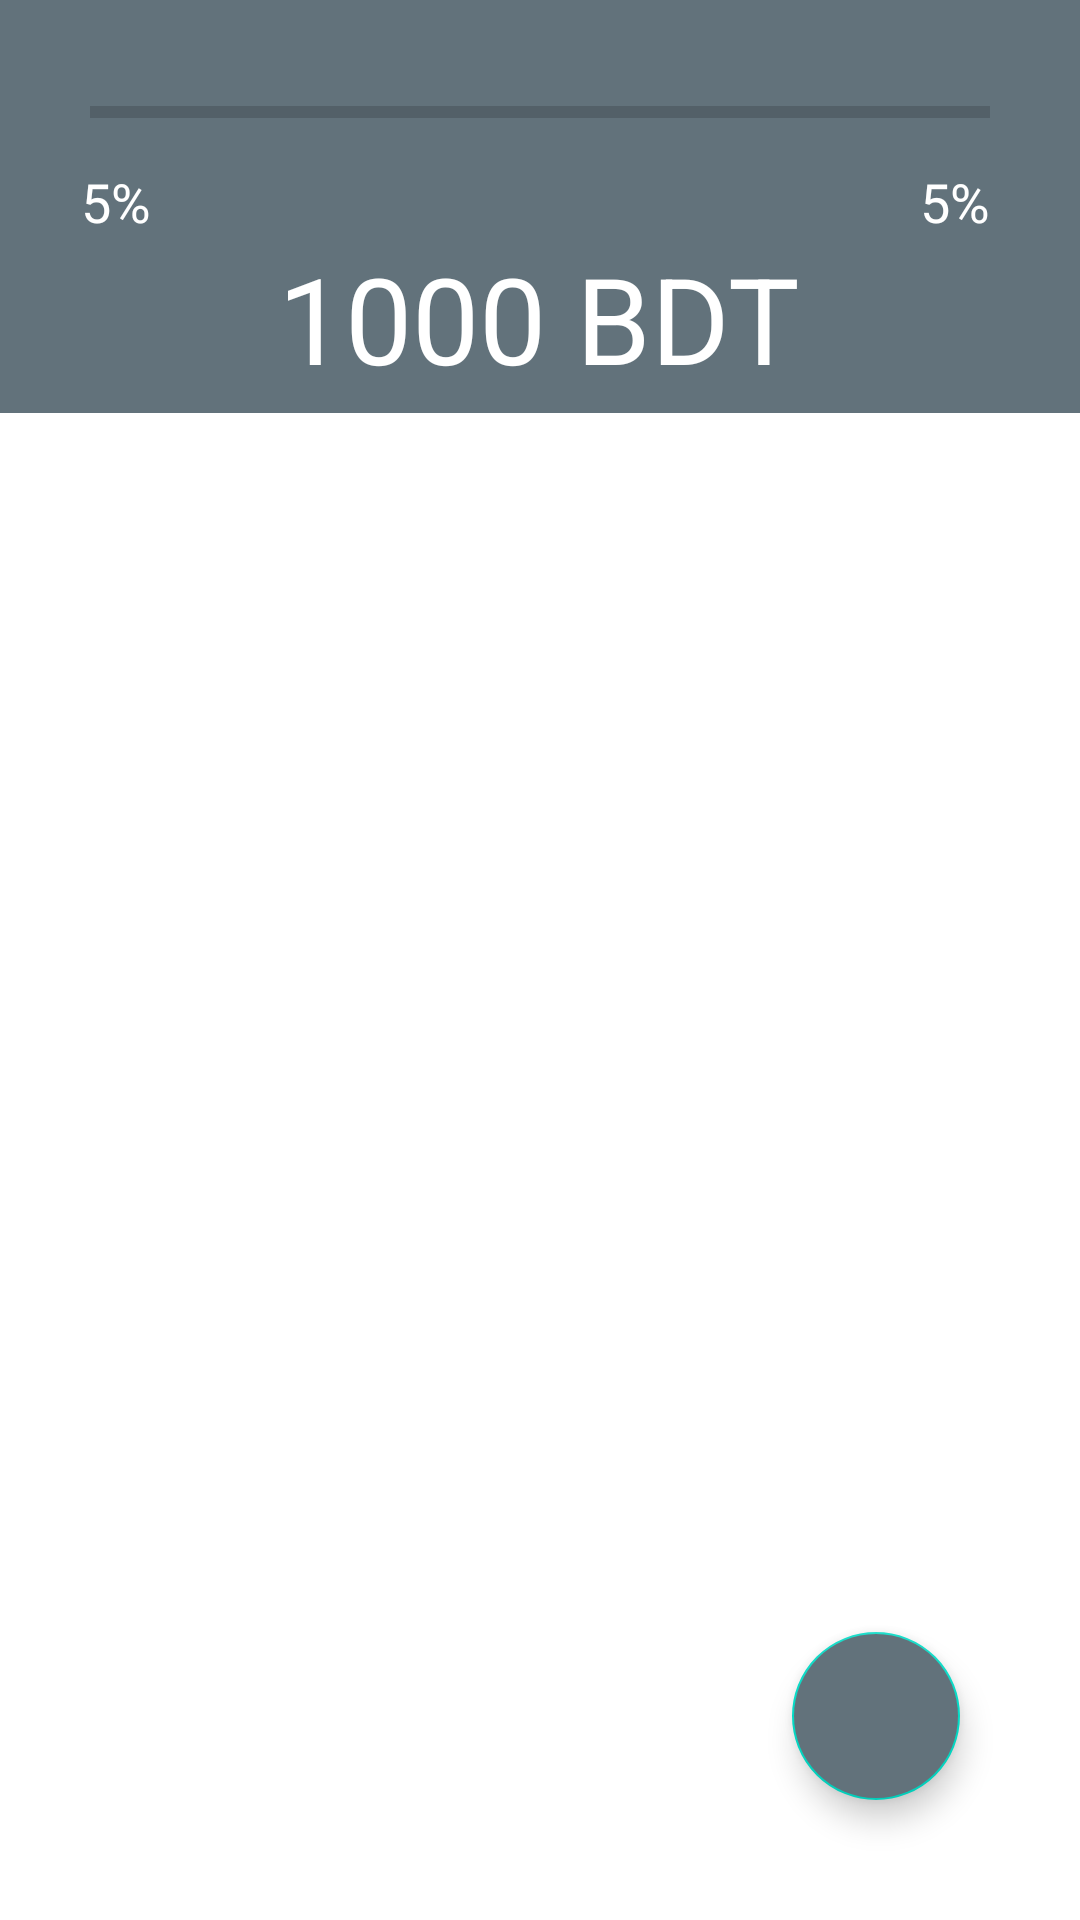

Layout XML and referenced resources for this Android screen:
<!-- AndroidManifest.xml: application theme AppTheme -->
<!-- res/layout/fragment_wallet.xml -->
<?xml version="1.0" encoding="utf-8"?>
<RelativeLayout xmlns:android="http://schemas.android.com/apk/res/android"
    xmlns:tools="http://schemas.android.com/tools"
    android:layout_width="match_parent"
    android:layout_height="match_parent"
    tools:context=".Fragment.WalletFragment">

    <LinearLayout
        android:padding="5dp"
        android:id="@+id/linlayID"
        android:layout_width="match_parent"
        android:layout_height="wrap_content"
        android:background="@color/mainColor"
        android:orientation="vertical">


        <ProgressBar
            android:id="@+id/progressBar"
            style="?android:attr/progressBarStyleHorizontal"
            android:layout_width="match_parent"
            android:progressTint="@color/white"
            android:layout_height="35dp"
            android:layout_marginTop="15dp"
            android:layout_marginLeft="25dp"
            android:layout_marginRight="25dp"/>


        <LinearLayout
            android:orientation="horizontal"
            android:layout_width="match_parent"
            android:layout_height="wrap_content">

            <TextView
                android:id="@+id/expensePersentageTvId"
                android:textColor="@color/white"
                android:text="5%"
                android:layout_marginLeft="22dp"
                android:textSize="18dp"
                android:layout_width="wrap_content"
                android:layout_height="wrap_content" />
            <TextView
                android:id="@+id/budExTvId"
                android:gravity="right"
                android:textColor="@color/white"
                android:text="5%"
                android:layout_marginRight="25dp"
                android:textSize="18dp"
                android:layout_width="match_parent"
                android:layout_height="wrap_content" />

        </LinearLayout>

        <TextView
            android:id="@+id/currenBalanceDisplayTvId"
            android:textColor="@color/white"
            android:textSize="40sp"
            android:layout_gravity="center"
            android:text="1000 BDT"
            android:layout_width="wrap_content"
            android:layout_height="wrap_content" />


    </LinearLayout>


    <android.support.v7.widget.RecyclerView
        android:id="@+id/recyclerviewExpenseId"
        android:layout_width="match_parent"
        android:layout_height="match_parent"
        android:layout_below="@+id/linlayID"
        android:layout_marginLeft="20dp"
        android:layout_marginTop="15dp"

        android:layout_marginRight="20dp">

    </android.support.v7.widget.RecyclerView>

    <android.support.design.widget.FloatingActionButton
        android:id="@+id/floatingbtnId"
        android:layout_width="wrap_content"
        android:layout_height="wrap_content"
        android:tint="@color/white"
        android:backgroundTint="@color/mainColor"
        android:layout_alignParentRight="true"
        android:layout_alignParentBottom="true"
        android:layout_marginRight="40dp"
        android:layout_marginBottom="40dp"
        android:src="@drawable/plusicon" />

</RelativeLayout>
<!-- resources referenced by this layout -->
<resources>
  <color name="mainColor">#62727b</color>
  <color name="white">#FFFFFF</color>
</resources>
